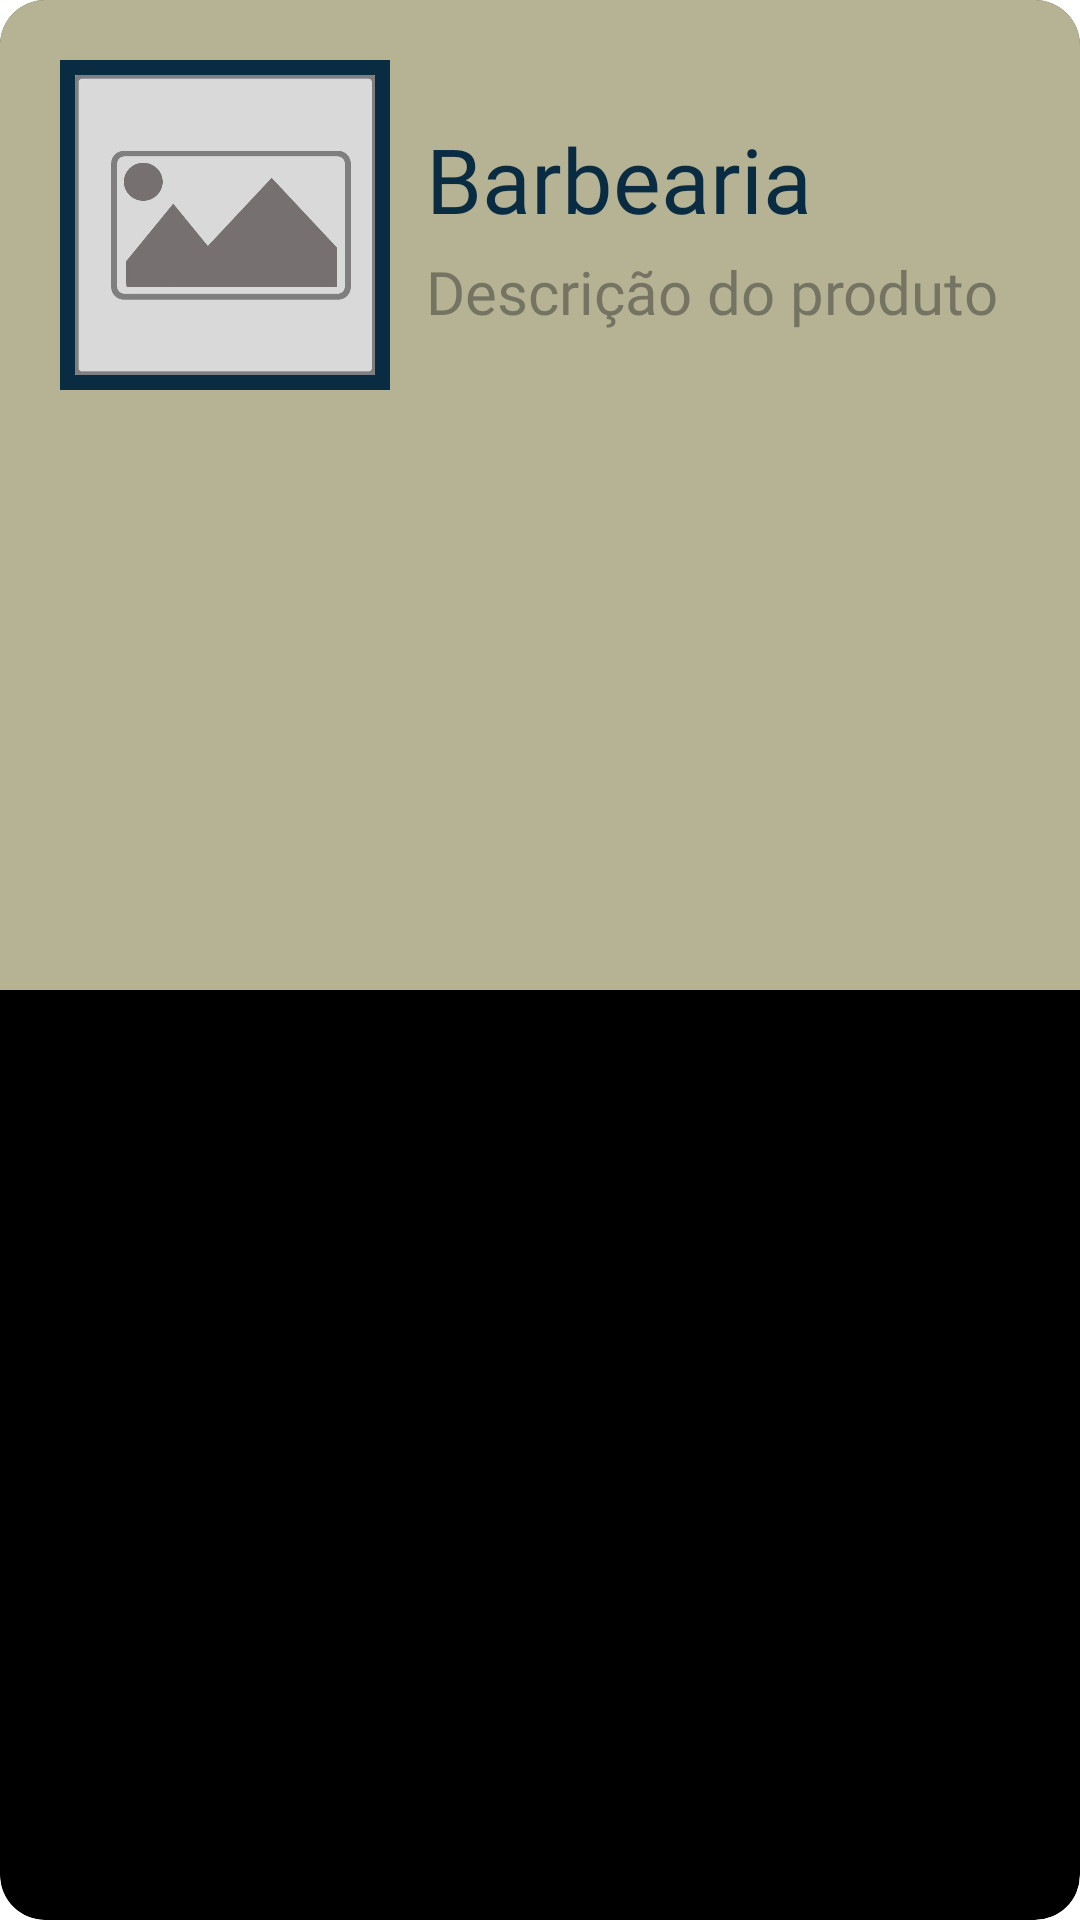

The Android layout XML behind this screen, and the referenced resources:
<!-- AndroidManifest.xml: application theme Theme.IService -->
<!-- res/layout/modelo_card_loja_layout.xml -->
<?xml version="1.0" encoding="utf-8"?>
<androidx.cardview.widget.CardView xmlns:android="http://schemas.android.com/apk/res/android"
    xmlns:app="http://schemas.android.com/apk/res-auto"
    android:layout_width="match_parent"
    android:layout_height="wrap_content"
    android:layout_margin="10dp"
    android:layout_marginBottom="15dp"
    app:cardCornerRadius="15dp"
    app:cardElevation="6dp"
    app:cardBackgroundColor="@color/cor_texto">

    <LinearLayout
        android:layout_width="match_parent"
        android:layout_height="wrap_content"
        android:orientation="vertical"
        android:background="@color/cor_detalhes_secundarios"
        android:padding="16dp">

        
        <LinearLayout
            android:layout_width="match_parent"
            android:layout_height="wrap_content"
            android:orientation="horizontal"
            android:padding="4dp"
            android:gravity="center_vertical">

            <LinearLayout
                android:layout_width="110dp"
                android:layout_height="110dp"
                android:orientation="vertical"
                android:background="@color/cor_secundaria"
                android:padding="5dp">
                <ImageView
                    android:id="@+id/imgModeloCardLoja"
                    android:layout_width="100dp"
                    android:layout_height="100dp"
                    android:scaleType="centerCrop"
                    android:src="@drawable/foto_imagem" />
            </LinearLayout>



            <LinearLayout
                android:layout_width="0dp"
                android:layout_height="wrap_content"
                android:layout_weight="1"
                android:orientation="vertical"
                android:paddingStart="12dp"
                android:gravity="center_vertical">

                <TextView
                    android:id="@+id/txtModeloCardLojaNomLoja"
                    android:layout_width="match_parent"
                    android:layout_height="wrap_content"
                    android:fontFamily="@font/textos"
                    android:text="Barbearia"
                    android:textColor="@color/cor_secundaria"
                    android:textSize="@dimen/tamanho_grande" />

                <TextView
                    android:id="@+id/txtModeloCardLojaDesc"
                    android:layout_width="match_parent"
                    android:layout_height="wrap_content"
                    android:layout_marginTop="4dp"
                    android:fontFamily="@font/textos"
                    android:text="Descrição do produto"
                    android:textColor="#7B2F312F"
                    android:textSize="@dimen/tamanho_medio" />
            </LinearLayout>
        </LinearLayout>

        
        <androidx.recyclerview.widget.RecyclerView
            android:id="@+id/recModeloCardsLojas"
            android:layout_width="match_parent"
            android:layout_height="170dp"
            android:layout_marginTop="10dp"
            android:overScrollMode="never"
            android:scrollbars="none" />

    </LinearLayout>
</androidx.cardview.widget.CardView>
<!-- resources referenced by this layout -->
<resources>
  <color name="cor_detalhes_secundarios">#B6B394</color>
  <color name="cor_secundaria">#092C43</color>
  <color name="cor_texto">#000000</color>
  <dimen name="tamanho_grande">30sp</dimen>
  <dimen name="tamanho_medio">20sp</dimen>
  <!-- drawable foto_imagem: jpg bitmap (drawable, 29973 bytes) -->
</resources>
